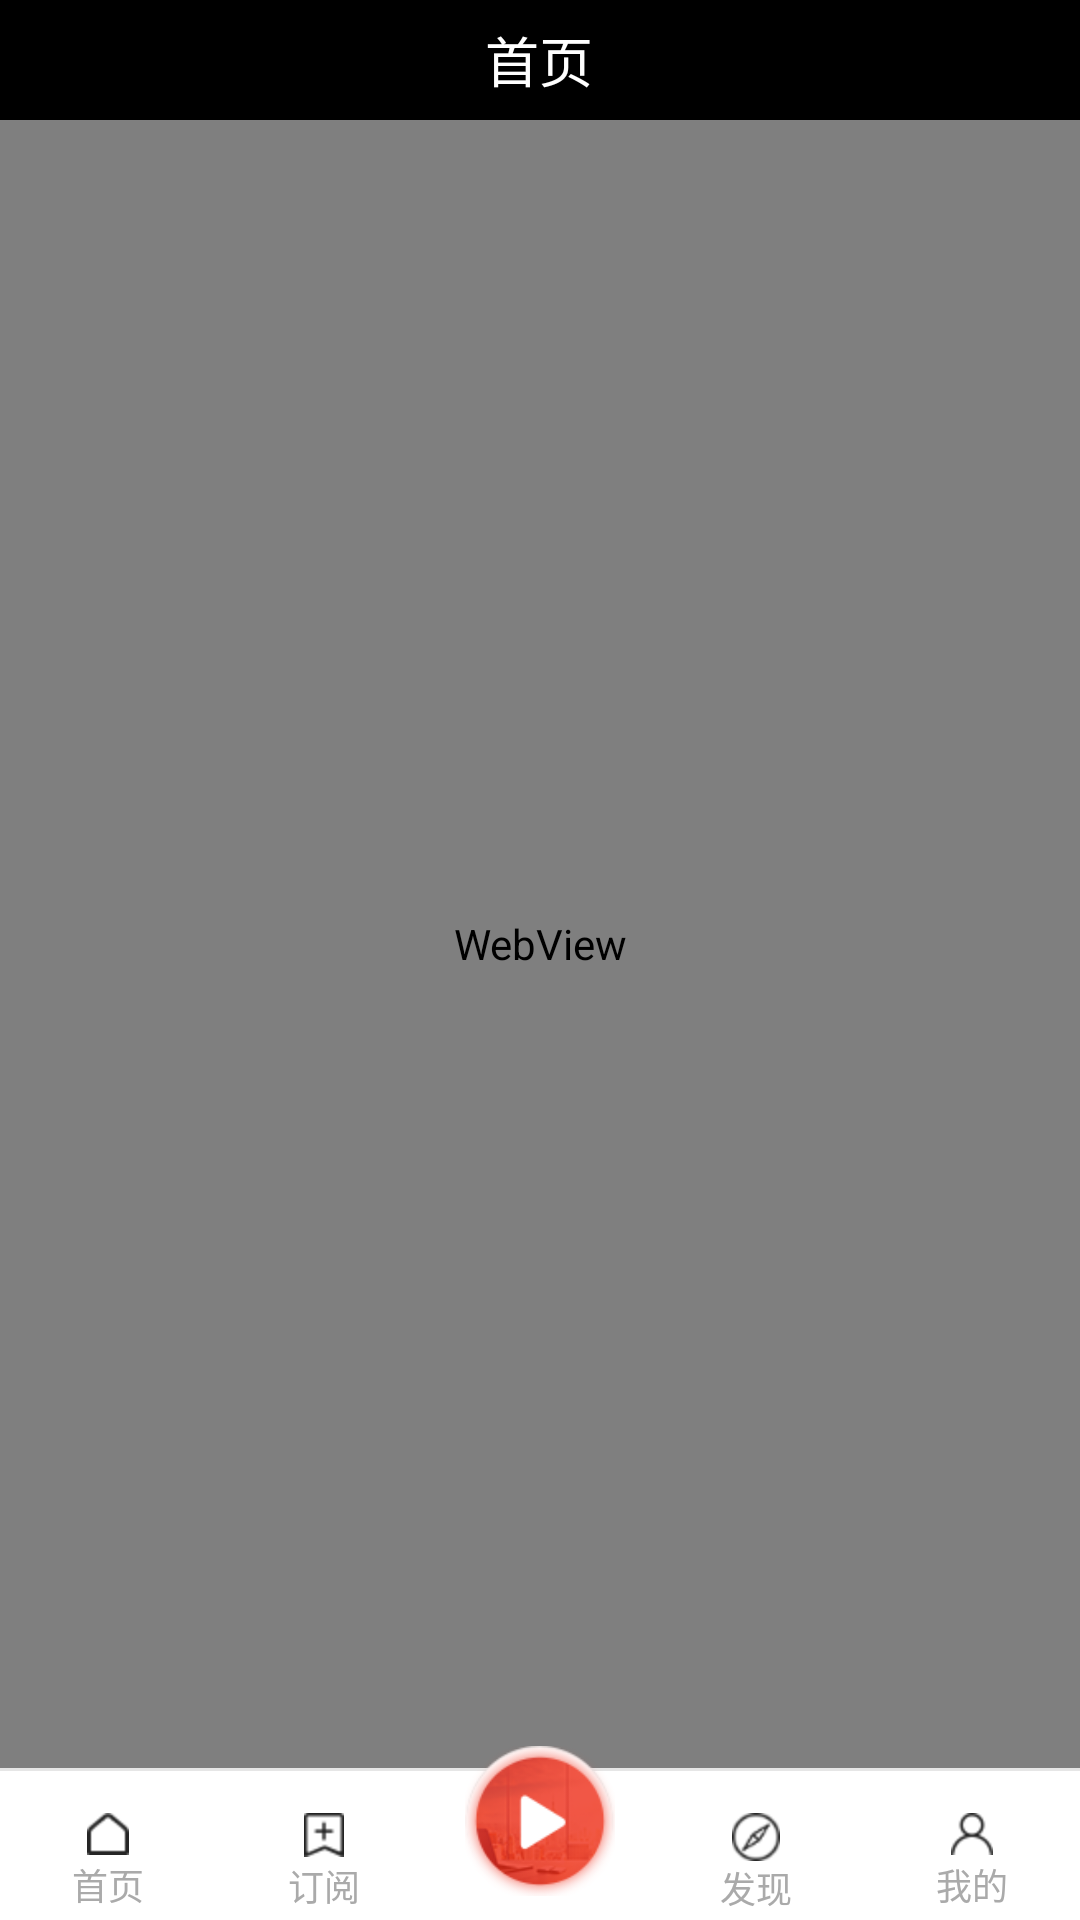

Produce the Android XML layout that renders to this screen, including the resource entries it uses.
<!-- AndroidManifest.xml: activity theme android:Theme.NoTitleBar -->
<!-- res/layout/activity_main.xml -->
<?xml version="1.0" encoding="utf-8"?>

<RelativeLayout xmlns:android="http://schemas.android.com/apk/res/android"
    android:id="@+id/activity_main"
    android:layout_width="match_parent"
    android:layout_height="match_parent"
    android:background="@color/white">


    <RelativeLayout
        android:id="@+id/rl_title"
        android:layout_width="match_parent"
        android:layout_height="@dimen/top_title"
        android:background="@color/black"
        android:gravity="center_vertical"
        android:paddingLeft="8dp"
        android:paddingRight="8dp">

        <ImageView
            android:id="@+id/iv_back"
            android:layout_width="wrap_content"
            android:layout_height="wrap_content"
            android:layout_centerVertical="true"
            android:clickable="true"
            android:onClick="onTabClicked"
            android:src="@drawable/img_back"
            android:visibility="gone" />

        <TextView
            android:id="@+id/tv_content"
            android:layout_width="wrap_content"
            android:layout_height="wrap_content"
            android:layout_centerInParent="true"
            android:ellipsize="end"
            android:gravity="center"
            android:maxEms="10"
            android:maxLines="1"
            android:minEms="5"
            android:text="首页"
            android:textColor="@color/white"
            android:textSize="@dimen/title_txsize" />

        <ImageView
            android:id="@+id/iv_share"
            android:layout_width="wrap_content"
            android:layout_height="wrap_content"
            android:layout_alignParentRight="true"
            android:layout_centerVertical="true"
            android:clickable="true"
            android:onClick="onTabClicked"
            android:src="@drawable/img_share"
            android:visibility="gone" />

    </RelativeLayout>

    <WebView
        android:id="@+id/wv1"
        android:layout_width="match_parent"
        android:layout_height="match_parent"
        android:layout_above="@+id/main_bottom"
        android:layout_below="@+id/rl_title"></WebView>


    <FrameLayout
        android:id="@+id/main_bottom"
        android:layout_width="match_parent"
        android:layout_height="wrap_content"
        android:layout_alignParentBottom="true"
        android:background="@color/white">

        <LinearLayout
            android:id="@+id/ll_bottom"
            android:layout_width="match_parent"
            android:layout_height="wrap_content"
            android:layout_gravity="bottom"
            android:background="@color/white"
            android:orientation="horizontal">

            <Button
                android:id="@+id/btn_frist"
                android:layout_width="0dp"
                android:layout_height="match_parent"
                android:layout_weight="1"
                android:background="#fff"
                android:drawableTop="@drawable/home_tab_bg"
                android:onClick="onTabClicked"
                android:paddingBottom="2dip"
                android:paddingTop="15dip"
                android:scaleType="matrix"
                android:text="首页"
                android:textColor="@color/main_textcolor"
                android:textSize="12sp" />

            <Button
                android:id="@+id/btn_sec"
                android:layout_width="0dp"
                android:layout_height="match_parent"
                android:layout_weight="1"
                android:background="#fff"
                android:drawableTop="@drawable/sec_tab_bg"
                android:onClick="onTabClicked"
                android:paddingBottom="2dip"
                android:paddingTop="15dip"
                android:scaleType="matrix"
                android:text="订阅"
                android:textColor="@color/main_textcolor"
                android:textSize="12sp" />

            <Button

                android:layout_width="0dp"
                android:layout_height="match_parent"
                android:layout_weight="1"
                android:background="#fff"

                />

            <Button
                android:id="@+id/btn_active"
                android:layout_width="0dp"
                android:layout_height="match_parent"
                android:layout_weight="1"
                android:background="#fff"
                android:drawableTop="@drawable/active_tab_bg"
                android:onClick="onTabClicked"
                android:paddingBottom="2dip"
                android:paddingTop="15dip"
                android:scaleType="matrix"
                android:text="发现"
                android:textColor="@color/main_textcolor"
                android:textSize="12sp" />

            <Button
                android:id="@+id/btn_my"
                android:layout_width="0dp"
                android:layout_height="match_parent"
                android:layout_weight="1"
                android:background="#fff"
                android:drawableTop="@drawable/my_tab_bg"
                android:onClick="onTabClicked"
                android:paddingBottom="2dip"
                android:paddingTop="15dip"
                android:scaleType="matrix"
                android:text="我的"
                android:textColor="@color/main_textcolor"
                android:textSize="12sp" />
        </LinearLayout>

        <View
            android:id="@+id/line"
            android:layout_width="match_parent"
            android:layout_height="1dp"
            android:layout_gravity="top"
            android:background="@color/gray_dark" />
    </FrameLayout>

    <LinearLayout
        android:id="@+id/ll_msg"
        android:layout_width="wrap_content"
        android:layout_height="wrap_content"
        android:layout_above="@+id/btn_play"
        android:layout_centerHorizontal="true"
        android:layout_marginBottom="5dp"
        android:orientation="vertical"
        android:visibility="gone">

        <LinearLayout
            android:layout_width="wrap_content"
            android:layout_height="wrap_content"
            android:background="@drawable/iv_tishi">

            <TextView
                android:id="@+id/tv_msg"
                android:layout_width="wrap_content"
                android:layout_height="wrap_content"
                android:ellipsize="end"
                android:gravity="center_vertical"
                android:maxEms="20"
                android:padding="10dp"
                android:singleLine="true"
                android:textColor="#fff"
                android:textSize="12sp" />
        </LinearLayout>

        <ImageView
            android:layout_width="wrap_content"
            android:layout_height="wrap_content"
            android:layout_below="@+id/ll_msg"
            android:layout_gravity="center_horizontal"
            android:src="@drawable/iv_corner" />
    </LinearLayout>

    <Button
        android:id="@+id/btn_play"
        android:layout_width="50dp"
        android:layout_height="50dp"
        android:layout_alignParentBottom="true"
        android:layout_centerHorizontal="true"
        android:layout_marginBottom="8dp"
        android:background="@drawable/big_play"
        android:gravity="bottom"
        android:onClick="onTabClicked" />

    <FrameLayout
        android:id="@+id/fl_palying"
        android:layout_width="match_parent"
        android:layout_height="wrap_content"
        android:layout_alignParentBottom="true"
        android:visibility="gone">

        <RelativeLayout
            android:id="@+id/rl_play"
            android:layout_width="match_parent"
            android:layout_height="58dp"
            android:layout_marginTop="10dp"
            android:background="@color/bg_red"
            android:paddingLeft="15dp"
            android:paddingTop="5dp">

            <TextView
                android:id="@+id/tv_start"
                android:layout_width="wrap_content"
                android:layout_height="wrap_content"
                android:text="00:00"
                android:textColor="#fff"
                android:textSize="12sp" />

            <TextView
                android:id="@+id/tv_end"
                android:layout_width="wrap_content"
                android:layout_height="wrap_content"
                android:layout_alignParentRight="true"
                android:layout_marginRight="12dp"
                android:text="00:00"
                android:textColor="#fff"
                android:textSize="12sp" />

            <LinearLayout
                android:layout_width="wrap_content"
                android:layout_height="wrap_content"
                android:layout_below="@+id/tv_start"
                android:layout_marginRight="10dp"
                android:layout_marginTop="3dp"
                android:gravity="center_vertical">

                <ImageView
                    android:id="@+id/iv_play"
                    android:layout_width="wrap_content"
                    android:layout_height="wrap_content"
                    android:background="@drawable/iv_play"
                    android:clickable="true"
                    android:onClick="onTabClicked" />

                <TextView
                    android:id="@+id/tv_palymsg"
                    android:layout_width="wrap_content"
                    android:layout_height="wrap_content"
                    android:layout_centerVertical="true"
                    android:layout_marginLeft="10dp"
                    android:ellipsize="end"
                    android:ems="15"
                    android:singleLine="true"
                    android:textColor="#fff"
                    android:textSize="15sp" />
            </LinearLayout>
        </RelativeLayout>

        <SeekBar
            android:id="@+id/mediacontroller_progress"
            style="?android:attr/progressBarStyleHorizontal"
            android:layout_width="match_parent"
            android:layout_height="wrap_content"
            android:layout_weight="1"
            android:max="100"
            android:maxHeight="2dp"
            android:progress="0"
            android:progressDrawable="@drawable/uvv_star_play_progress_seek"
            android:secondaryProgress="0"
            android:thumb="@drawable/uvv_seek_dot"
            android:thumbOffset="2dip" />
    </FrameLayout>
</RelativeLayout>
<!-- resources referenced by this layout -->
<resources>
  <color name="bg_red">#ee2d19</color>
  <color name="black">#000</color>
  <color name="gray_dark">#e6e6e6</color>
  <color name="white">#fff</color>
  <dimen name="title_txsize">18sp</dimen>
  <dimen name="top_title">40dp</dimen>
  <!-- drawable active_tab_bg (drawable) -->
  <?xml version="1.0" encoding="utf-8"?>
  <selector xmlns:android="http://schemas.android.com/apk/res/android">
  
      <item android:drawable="@drawable/active_select" android:state_selected="true"/>
      <item android:drawable="@drawable/active_noselt"/>
  
  </selector>
  <!-- drawable big_play: png bitmap (drawable-hdpi, 11741 bytes) -->
  <!-- drawable home_tab_bg (drawable) -->
  <?xml version="1.0" encoding="utf-8"?>
  <selector xmlns:android="http://schemas.android.com/apk/res/android">
  
      <item android:drawable="@drawable/home_select" android:state_selected="true"/>
      <item android:drawable="@drawable/home_noselcet"/>
  
  </selector>
  <!-- drawable img_back: png bitmap (drawable-xhdpi, 2040 bytes) -->
  <!-- drawable img_share: png bitmap (drawable-xhdpi, 1558 bytes) -->
  <!-- drawable iv_corner: png bitmap (drawable-hdpi, 1113 bytes) -->
  <!-- drawable iv_play: png bitmap (drawable-hdpi, 4919 bytes) -->
  <!-- drawable my_tab_bg (drawable) -->
  <?xml version="1.0" encoding="utf-8"?>
  <selector xmlns:android="http://schemas.android.com/apk/res/android">
  
      <item android:drawable="@drawable/my_select" android:state_selected="true"/>
      <item android:drawable="@drawable/my_noselect"/>
  
  </selector>
  <!-- drawable sec_tab_bg (drawable) -->
  <?xml version="1.0" encoding="utf-8"?>
  <selector xmlns:android="http://schemas.android.com/apk/res/android">
  
      <item android:drawable="@drawable/sub_selected" android:state_selected="true"/>
      <item android:drawable="@drawable/sub_normal"/>
  
  </selector>
  <!-- drawable uvv_seek_dot: png bitmap (drawable-hdpi, 1623 bytes) -->
  <!-- drawable uvv_star_play_progress_seek (drawable) -->
  <?xml version="1.0" encoding="utf-8"?>
  
  <layer-list xmlns:android="http://schemas.android.com/apk/res/android">
  
      <item android:id="@android:id/background">
          <shape>
              <corners android:radius="5dip" />
  
              <gradient
                  android:angle="-90"
                  android:centerColor="#e6e6e6"
                  android:centerY="0.75"
                  android:endColor="#e6e6e6"
                  android:startColor="#e6e6e6" />
          </shape>
      </item>
      <item android:id="@android:id/secondaryProgress">
          <clip>
              <shape>
                  <corners android:radius="5dip" />
  
                  <gradient
                      android:angle="-90"
                      android:centerColor="#90ffffff"
                      android:centerY="0.75"
                      android:endColor="#90ffffff"
                      android:startColor="#90ffffff" />
              </shape>
          </clip>
      </item>
      <item android:id="@android:id/progress">
          <clip>
              <shape>
                  <corners android:radius="5dip" />
  
                  <gradient
                      android:angle="-90"
                      android:centerColor="#7a0000"
                      android:centerY="0.75"
                      android:endColor="#7a0000"
                      android:startColor="#7a0000" />
              </shape>
          </clip>
      </item>
  
  </layer-list>
  <!-- drawable active_select: png bitmap (drawable-hdpi, 1416 bytes) -->
  <!-- drawable active_noselt: png bitmap (drawable-hdpi, 1623 bytes) -->
  <!-- drawable home_select: png bitmap (drawable-hdpi, 1187 bytes) -->
  <!-- drawable home_noselcet: png bitmap (drawable-hdpi, 1216 bytes) -->
  <!-- drawable my_select: png bitmap (drawable-hdpi, 1290 bytes) -->
  <!-- drawable my_noselect: png bitmap (drawable-hdpi, 1329 bytes) -->
  <!-- drawable sub_selected: png bitmap (drawable-hdpi, 1155 bytes) -->
  <!-- drawable sub_normal: png bitmap (drawable-hdpi, 1212 bytes) -->
</resources>
